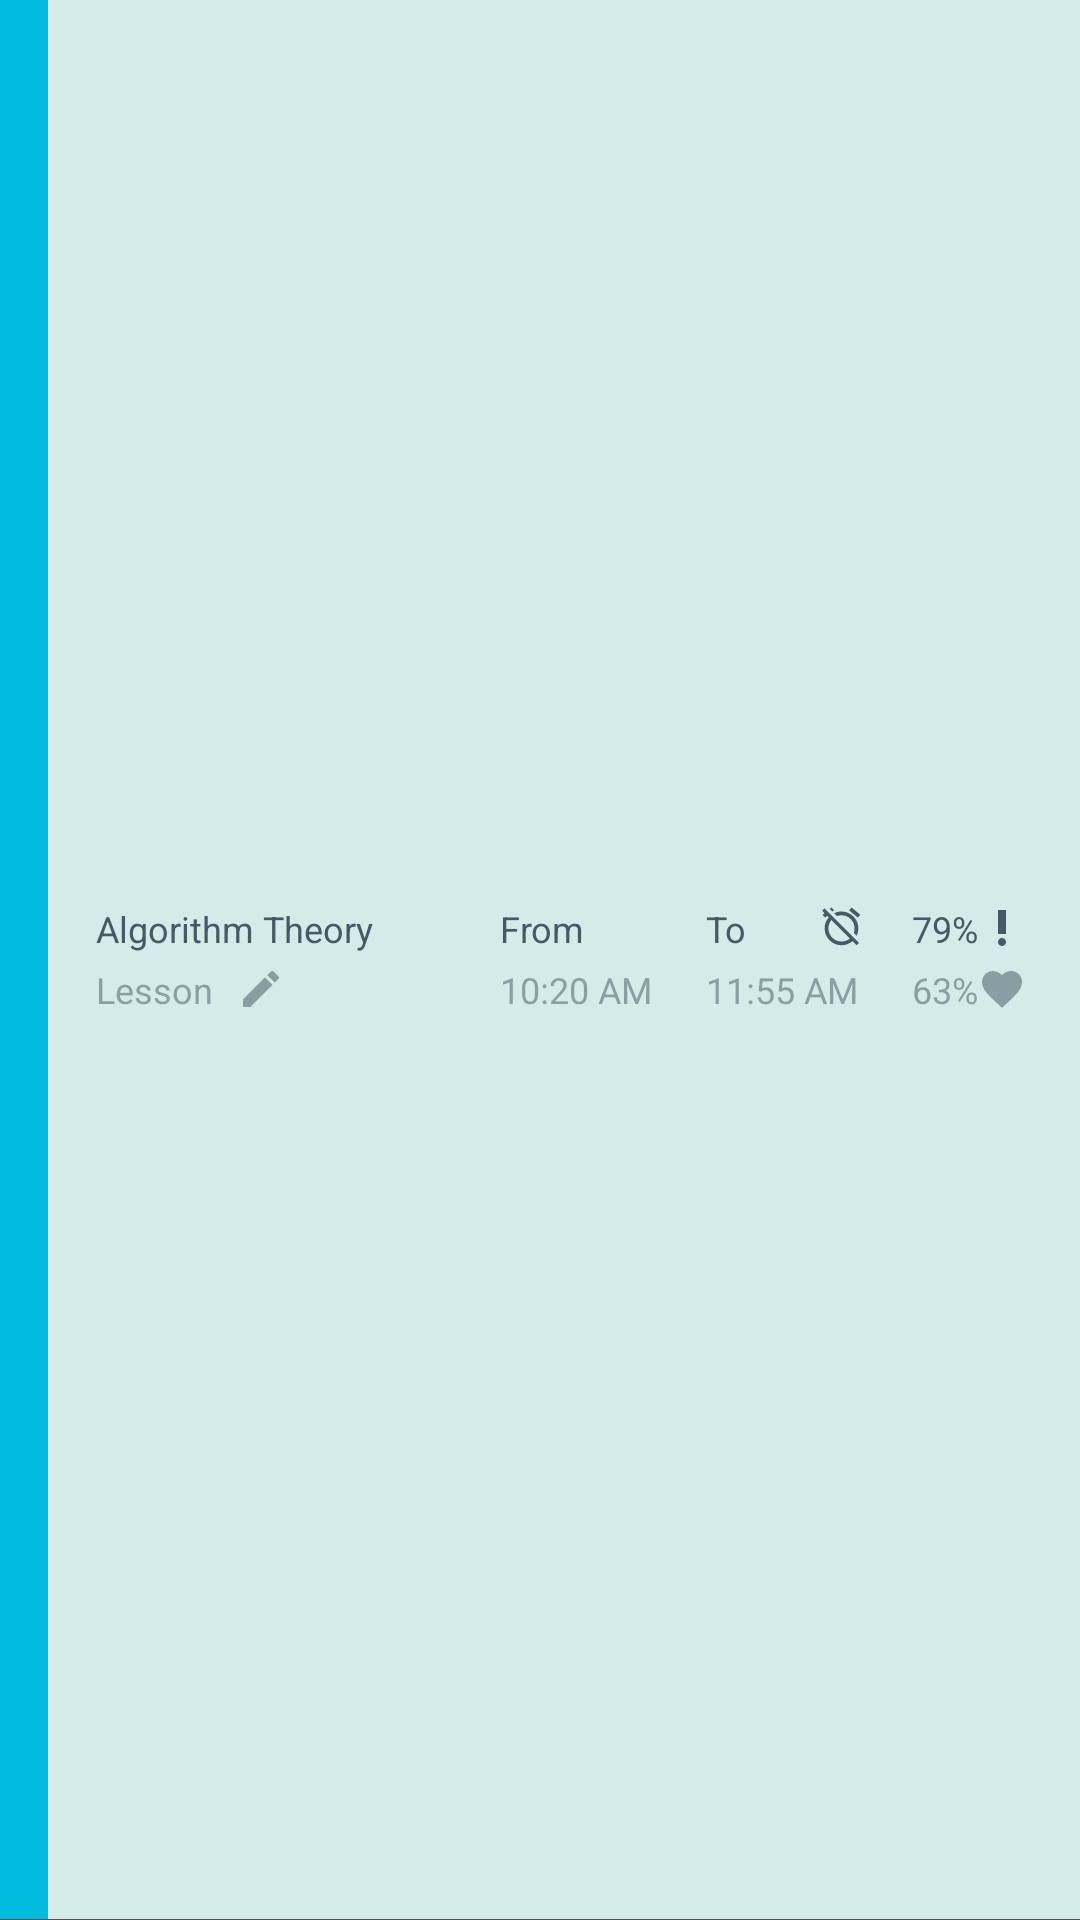

Write the Android layout XML for this screen, with the resource values it uses.
<!-- AndroidManifest.xml: application theme AppTheme -->
<!-- res/layout/today_list_item.xml -->
<?xml version="1.0" encoding="utf-8"?>
<LinearLayout
    xmlns:android="http://schemas.android.com/apk/res/android"
    xmlns:app="http://schemas.android.com/apk/res-auto"
    android:orientation="vertical"
    android:layout_width="match_parent"
    android:background="@color/colorListItemFont"
    android:layout_height="60dp"
    android:gravity="center_vertical">

    <LinearLayout
        android:layout_width="match_parent"
        android:layout_height="match_parent"
        android:gravity="center_vertical"
        android:orientation="horizontal"
        android:paddingRight="16dp"
        android:paddingEnd="16dp"
        android:weightSum="20">

        <View
            android:id="@+id/type_color"
            android:layout_width="16dp"
            android:layout_height="match_parent"
            android:background="@color/colorTypeSchedule"/>

        <LinearLayout
            android:id="@+id/first_section"
            android:layout_width="0dp"
            android:layout_height="wrap_content"
            android:orientation="vertical"
            android:layout_marginStart="16dp"
            android:layout_marginLeft="16dp"
            android:layout_weight="9">

        <TextView
            android:id="@+id/today_task_title"
            android:layout_width="match_parent"
            android:layout_height="wrap_content"
            android:textColor="@color/colorTitleText"
            android:textSize="12sp"
            android:lines="1"
            android:ellipsize="end"
            android:text="Algorithm Theory" />

            <LinearLayout
                android:id="@+id/type_section"
                android:layout_marginTop="4dp"
                android:layout_width="wrap_content"
                android:layout_height="wrap_content"
                android:orientation="horizontal"
                android:layout_gravity="start">

        <TextView
            android:id="@+id/schedule_type"
            android:layout_width="match_parent"
            android:layout_height="wrap_content"
            android:textColor="@color/colorText87"
            android:textSize="12sp"
            android:text="Lesson"
            android:gravity="end" />

        <ImageView
            android:id="@+id/lesson_type"
            android:layout_width="wrap_content"
            android:layout_height="wrap_content"
            android:layout_marginStart="8dp"
            android:layout_marginLeft="8dp"
            app:srcCompat="@drawable/ic_lesson_type" />

                </LinearLayout>

            </LinearLayout>

        <LinearLayout
            android:id="@+id/from_time_section"
            android:layout_width="0dp"
            android:layout_height="wrap_content"
            android:orientation="vertical"
            android:layout_marginStart="16dp"
            android:layout_marginLeft="16dp"
            android:layout_weight="4">

        <RelativeLayout
            android:layout_width="match_parent"
            android:layout_height="wrap_content"
            android:orientation="horizontal">

            <TextView
                android:id="@+id/from_title"
                android:layout_width="wrap_content"
                android:layout_height="wrap_content"
                android:textColor="@color/colorTitleText"
                android:textSize="12sp"
                android:text="From" />

            <ImageView
                android:id="@+id/schedule_start_time_icon"
                android:layout_width="wrap_content"
                android:layout_height="wrap_content"
                android:layout_alignParentEnd="true"
                android:layout_alignParentRight="true"
                app:srcCompat="@drawable/ic_from_time"/>

        </RelativeLayout>

            <TextView
                android:id="@+id/schedule_start_time"
                android:layout_width="wrap_content"
                android:layout_height="wrap_content"
                android:textColor="@color/colorText87"
                android:textSize="12sp"
                android:layout_marginTop="4dp"
                android:text="10:20 AM" />

            </LinearLayout>

        <LinearLayout
            android:id="@+id/to_time_section"
            android:layout_width="0dp"
            android:layout_height="wrap_content"
            android:orientation="vertical"
            android:layout_marginStart="16dp"
            android:layout_marginLeft="16dp"
            android:layout_weight="4">

            <RelativeLayout
                android:layout_width="match_parent"
                android:layout_height="wrap_content"
                android:orientation="horizontal">

                <TextView
                    android:id="@+id/to_title"
                    android:layout_width="wrap_content"
                    android:layout_height="wrap_content"
                    android:textColor="@color/colorTitleText"
                    android:textSize="12sp"
                    android:text="To" />

                <ImageView
                    android:id="@+id/schedule_end_time_icon"
                    android:layout_width="wrap_content"
                    android:layout_height="wrap_content"
                   android:layout_alignParentEnd="true"
                    android:layout_alignParentRight="true"
                    app:srcCompat="@drawable/ic_to_time" />

            </RelativeLayout>

            <TextView
                android:id="@+id/schedule_end_time"
                android:layout_width="wrap_content"
                android:layout_height="wrap_content"
                android:textColor="@color/colorText87"
                android:textSize="12sp"
                android:layout_marginTop="4dp"
                android:text="11:55 AM" />

        </LinearLayout>


<LinearLayout
    android:id="@+id/imp_int_section"
    android:layout_width="0dp"
    android:layout_height="wrap_content"
   android:layout_marginStart="16dp"
   android:layout_marginLeft="16dp"
    android:orientation="vertical"
    android:layout_weight="3">

        <LinearLayout
            android:id="@+id/importance_section"
            android:layout_width="wrap_content"
            android:layout_height="wrap_content"
            android:orientation="horizontal">

            <TextView
                android:id="@+id/importance_percent"
                android:layout_width="wrap_content"
                android:layout_height="wrap_content"
                android:textColor="@color/colorTitleText"
                android:textSize="12sp"
                android:text="79%" />

            <ImageView
                android:id="@+id/importance_icon"
                android:layout_width="wrap_content"
                android:layout_height="wrap_content"
                app:srcCompat="@drawable/ic_importance_icon"/>

        </LinearLayout>

        <LinearLayout
            android:id="@+id/interest_section"
            android:layout_width="wrap_content"
            android:layout_height="wrap_content"
            android:paddingTop="4dp"
            android:orientation="horizontal">

            <TextView
                android:id="@+id/interest_percent"
                android:layout_width="wrap_content"
                android:layout_height="wrap_content"
                android:textColor="@color/colorText87"
                android:textSize="12sp"
                android:text="63%" />

            <ImageView
                android:id="@+id/interest_icon"
                android:layout_width="wrap_content"
                android:layout_height="wrap_content"
                app:srcCompat="@drawable/ic_interest_today_page"/>

        </LinearLayout>

</LinearLayout>


    </LinearLayout>


    <View
        android:id="@+id/bottom_divider"
        android:layout_width="match_parent"
        android:layout_height="1dp"
        android:background="@color/colorDivider"
        android:layout_gravity="bottom" />

</LinearLayout>
<!-- resources referenced by this layout -->
<resources>
  <color name="colorDivider">#a3000000</color>
  <color name="colorListItemFont">#27009688</color>
  <color name="colorText87">#87455A64</color>
  <color name="colorTitleText">#455A64</color>
  <color name="colorTypeSchedule">#01bbde</color>
  <!-- drawable ic_importance_icon (drawable) -->
  <?xml version="1.0" encoding="utf-8"?>
  <vector xmlns:android="http://schemas.android.com/apk/res/android"
      android:width="16dp"
      android:height="16dp"
      android:viewportWidth="24"
      android:viewportHeight="24">
  
      <path
          android:fillColor="#455A64"
          android:pathData="M 12 17 C 13.1045694997 17 14 17.8954305003 14 19 C 14 20.1045694997 13.1045694997 21 12 21 C 10.8954305003 21 10 20.1045694997 10 19 C 10 17.8954305003 10.8954305003 17 12 17 Z" />
      <path
          android:fillColor="#455A64"
          android:pathData="M10 3h4v12h-4z" />
      <path
          android:pathData="M0 0h24v24H0z" />
  </vector>
  <!-- drawable ic_interest_today_page (drawable) -->
  <vector xmlns:android="http://schemas.android.com/apk/res/android"
          android:width="16dp"
          android:height="16dp"
          android:viewportWidth="24.0"
          android:viewportHeight="24.0">
      <path
          android:pathData="M12,21.35l-1.45,-1.32C5.4,15.36 2,12.28 2,8.5 2,5.42 4.42,3 7.5,3c1.74,0 3.41,0.81 4.5,2.09C13.09,3.81 14.76,3 16.5,3 19.58,3 22,5.42 22,8.5c0,3.78 -3.4,6.86 -8.55,11.54L12,21.35z"
          android:fillColor="#87455A64"/>
  </vector>
  <!-- drawable ic_lesson_type (drawable) -->
  <?xml version="1.0" encoding="utf-8"?>
  <vector xmlns:android="http://schemas.android.com/apk/res/android"
      android:width="16dp"
      android:height="16dp"
      android:viewportWidth="24"
      android:viewportHeight="24">
  
      <path
          android:fillColor="#87455A64"
          android:pathData="M3 17.25V21h3.75L17.81 9.94l-3.75-3.75L3 17.25zM20.71 7.04c.39-.39 .39 -1.02
  0-1.41l-2.34-2.34c-.39-.39-1.02-.39-1.41 0l-1.83 1.83 3.75 3.75 1.83-1.83z" />
      <path
          android:pathData="M0 0h24v24H0z" />
  </vector>
  <!-- drawable ic_to_time (drawable) -->
  <?xml version="1.0" encoding="utf-8"?>
  <vector xmlns:android="http://schemas.android.com/apk/res/android"
      android:width="15dp"
      android:height="15dp"
      android:viewportWidth="24"
      android:viewportHeight="24">
  
      <path
          android:pathData="M0 0h24v24H0z" />
      <path
          android:fillColor="#455A64"
          android:pathData="M12 6c3.87 0 7 3.13 7 7 0 .84-.16 1.65-.43 2.4l1.52 1.52c.58-1.19 .91 -2.51 .91
  -3.92 0-4.97-4.03-9-9-9-1.41 0-2.73 .33 -3.92 .91 L9.6 6.43C10.35 6.16 11.16 6
  12 6zm10-.28l-4.6-3.86-1.29 1.53 4.6 3.86L22 5.72zM2.92 2.29L1.65 3.57 2.98
  4.9l-1.11 .93 1.42 1.42 1.11-.94 .8 .8C3.83 8.69 3 10.75 3 13c0 4.97 4.02 9 9 9
  2.25 0 4.31-.83 5.89-2.2l2.2 2.2 1.27-1.27L3.89 3.27l-.97-.98zm13.55 16.1C15.26
  19.39 13.7 20 12 20c-3.87 0-7-3.13-7-7 0-1.7 .61 -3.26 1.61-4.47l9.86 9.86zM8.02
  3.28L6.6 1.86l-.86 .71 1.42 1.42 .86 -.71z" />
  </vector>
  <style name="AppTheme" parent="Theme.AppCompat.Light.DarkActionBar">
  
          
          <item name="colorPrimary">@color/colorPrimary</item>
          <item name="colorPrimaryDark">@color/colorPrimaryDark</item>
          <item name="colorAccent">@color/colorAccent</item>
  
      </style>
  <color name="colorPrimary">#009688</color>
  <color name="colorPrimaryDark">#004D40</color>
  <color name="colorAccent">#1DE9B6</color>
</resources>
